Labelled photos from "MahJongTrainDataSet", an image-classification folder in likesm0887/MahJongTrainDataSet. The possible labels are: bamboo eight tile, bamboo five tile, characters eight tile, characters five tile, characters four tile, characters nine tile, characters one tile, characters seven tile, characters six tile, characters three tile, characters two tile, circle eight tile, circle five tile, circle four tile, circle nine tile, circle one tile, circle seven tile, circle six tile, circle three tile, circle two tile, east wind tile, green dragon tile, north wind tile, red dragon tile, west wind tile, white dragon tile.

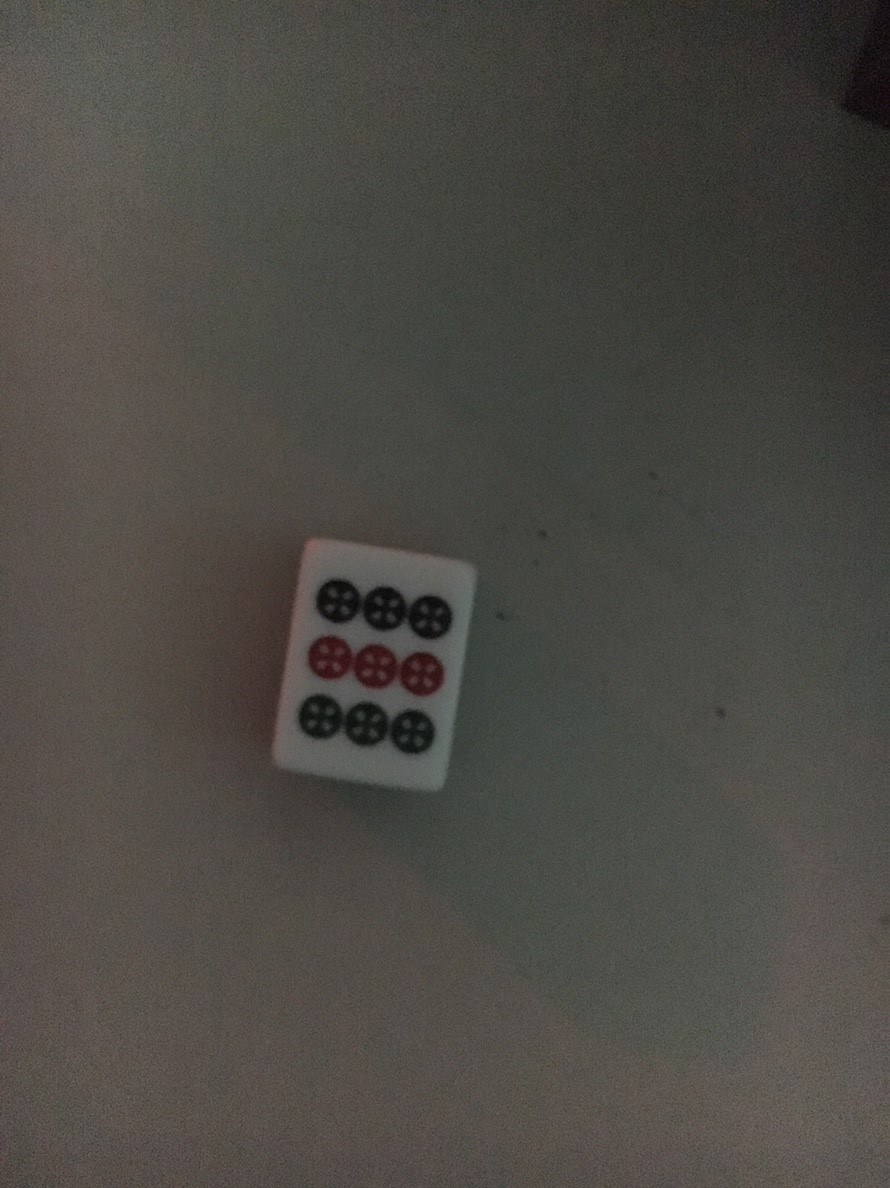
Label: circle nine tile

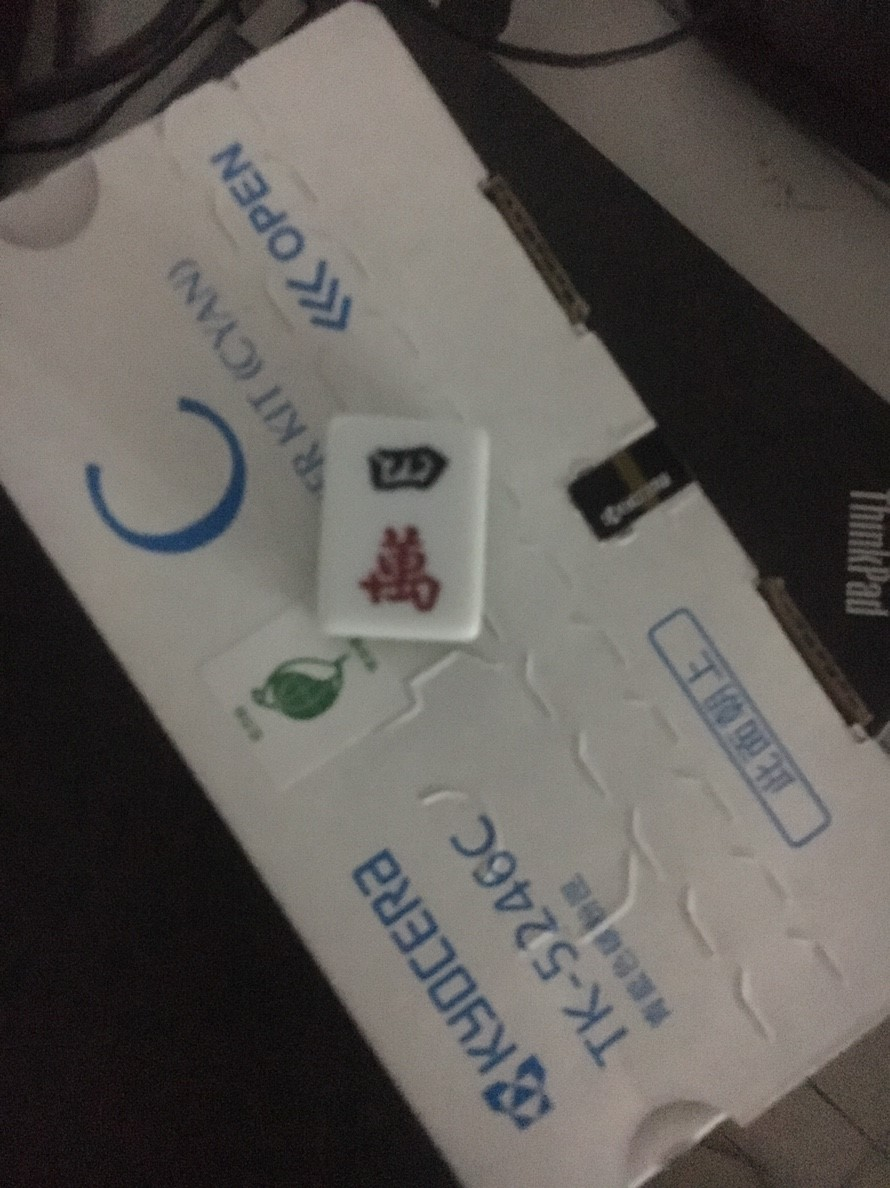
Label: characters four tile

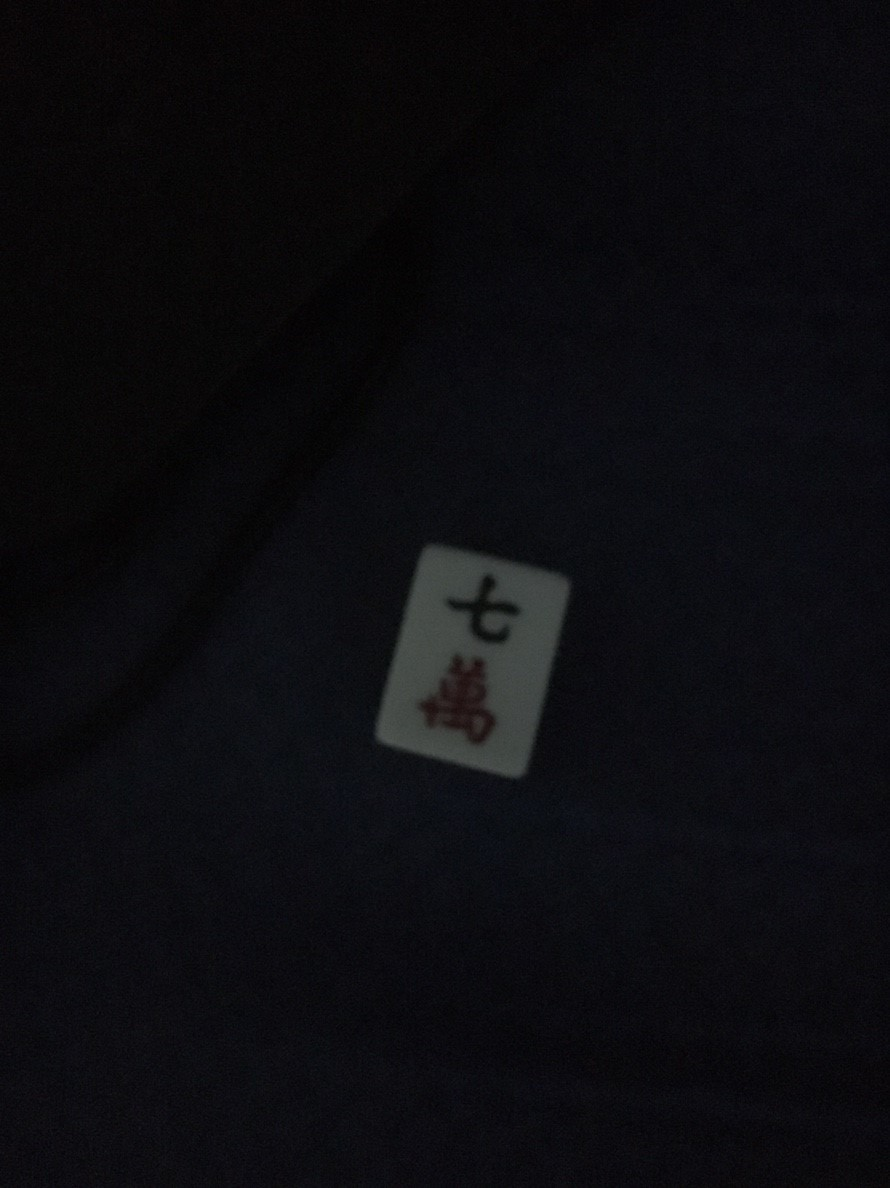
Label: characters seven tile

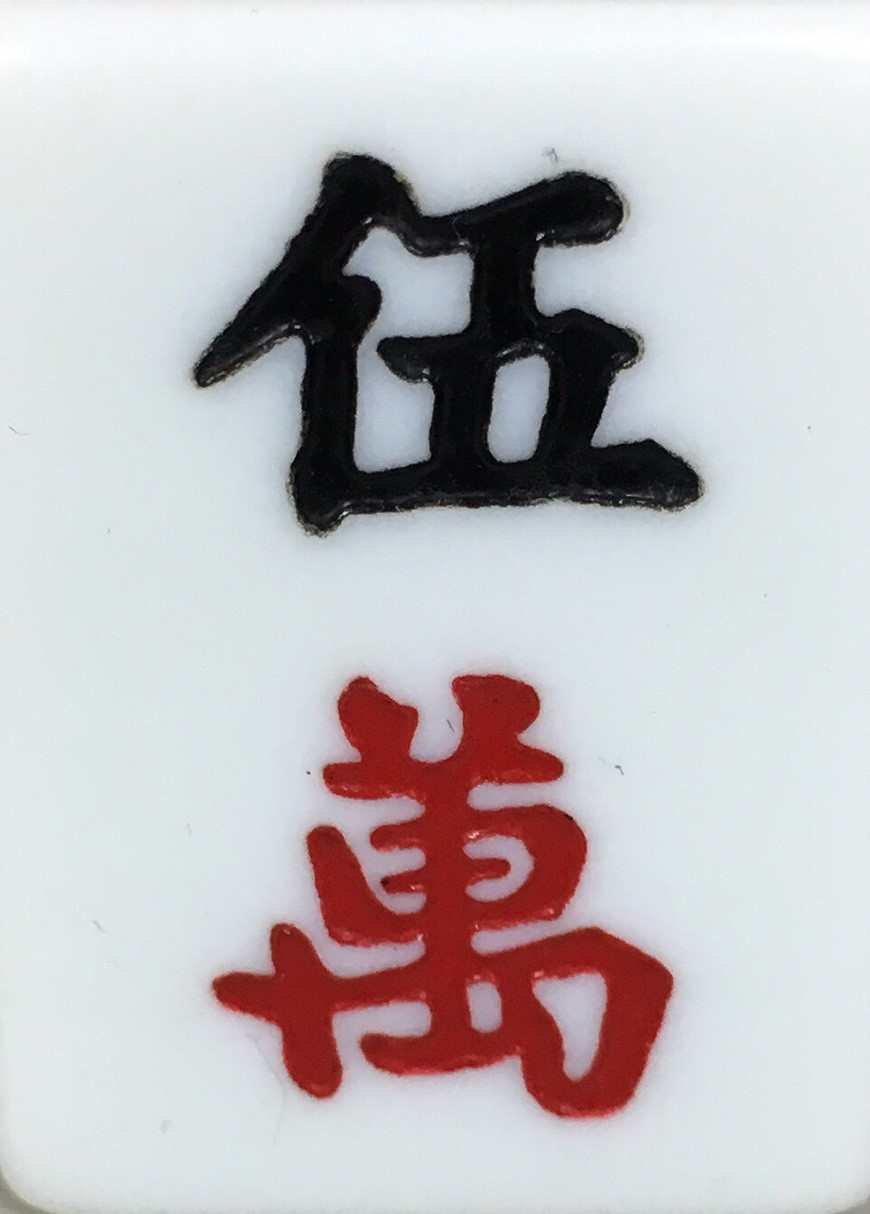
Label: characters five tile

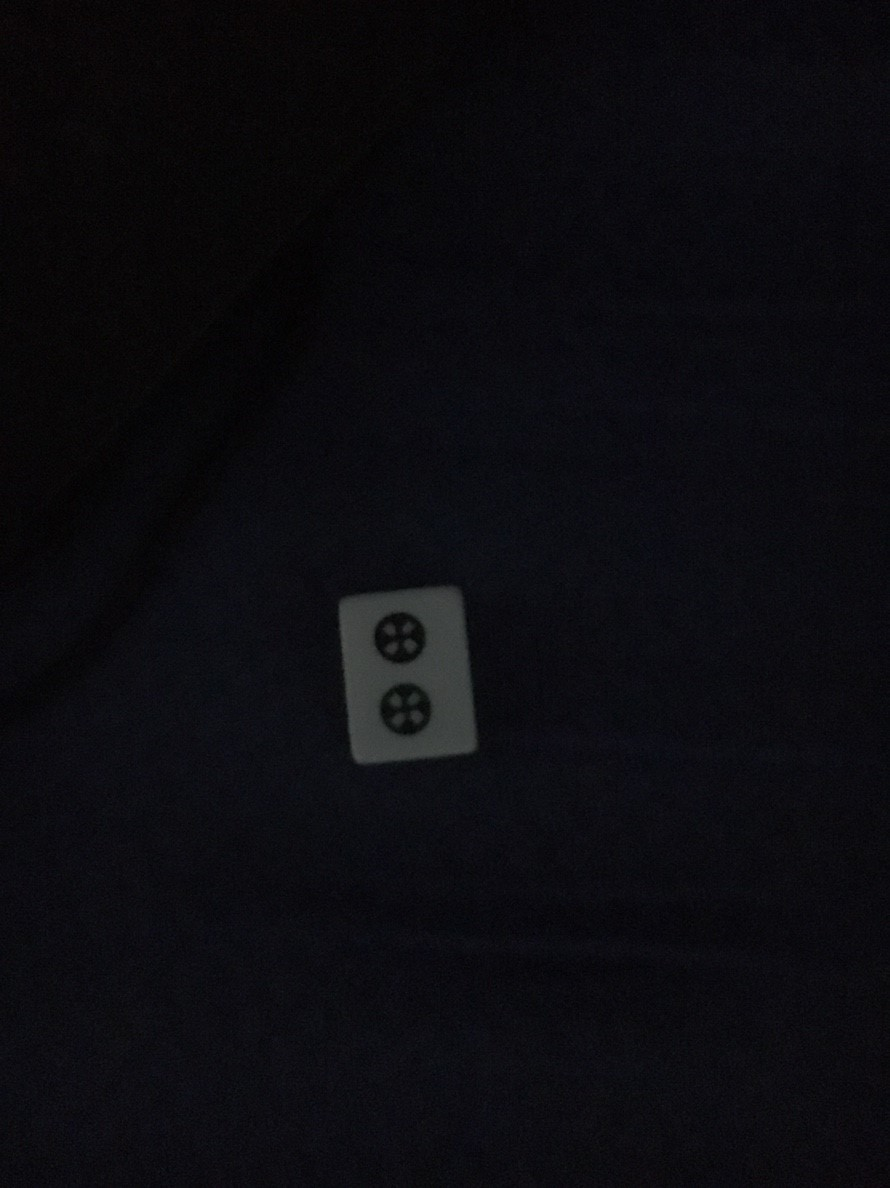
Label: circle two tile

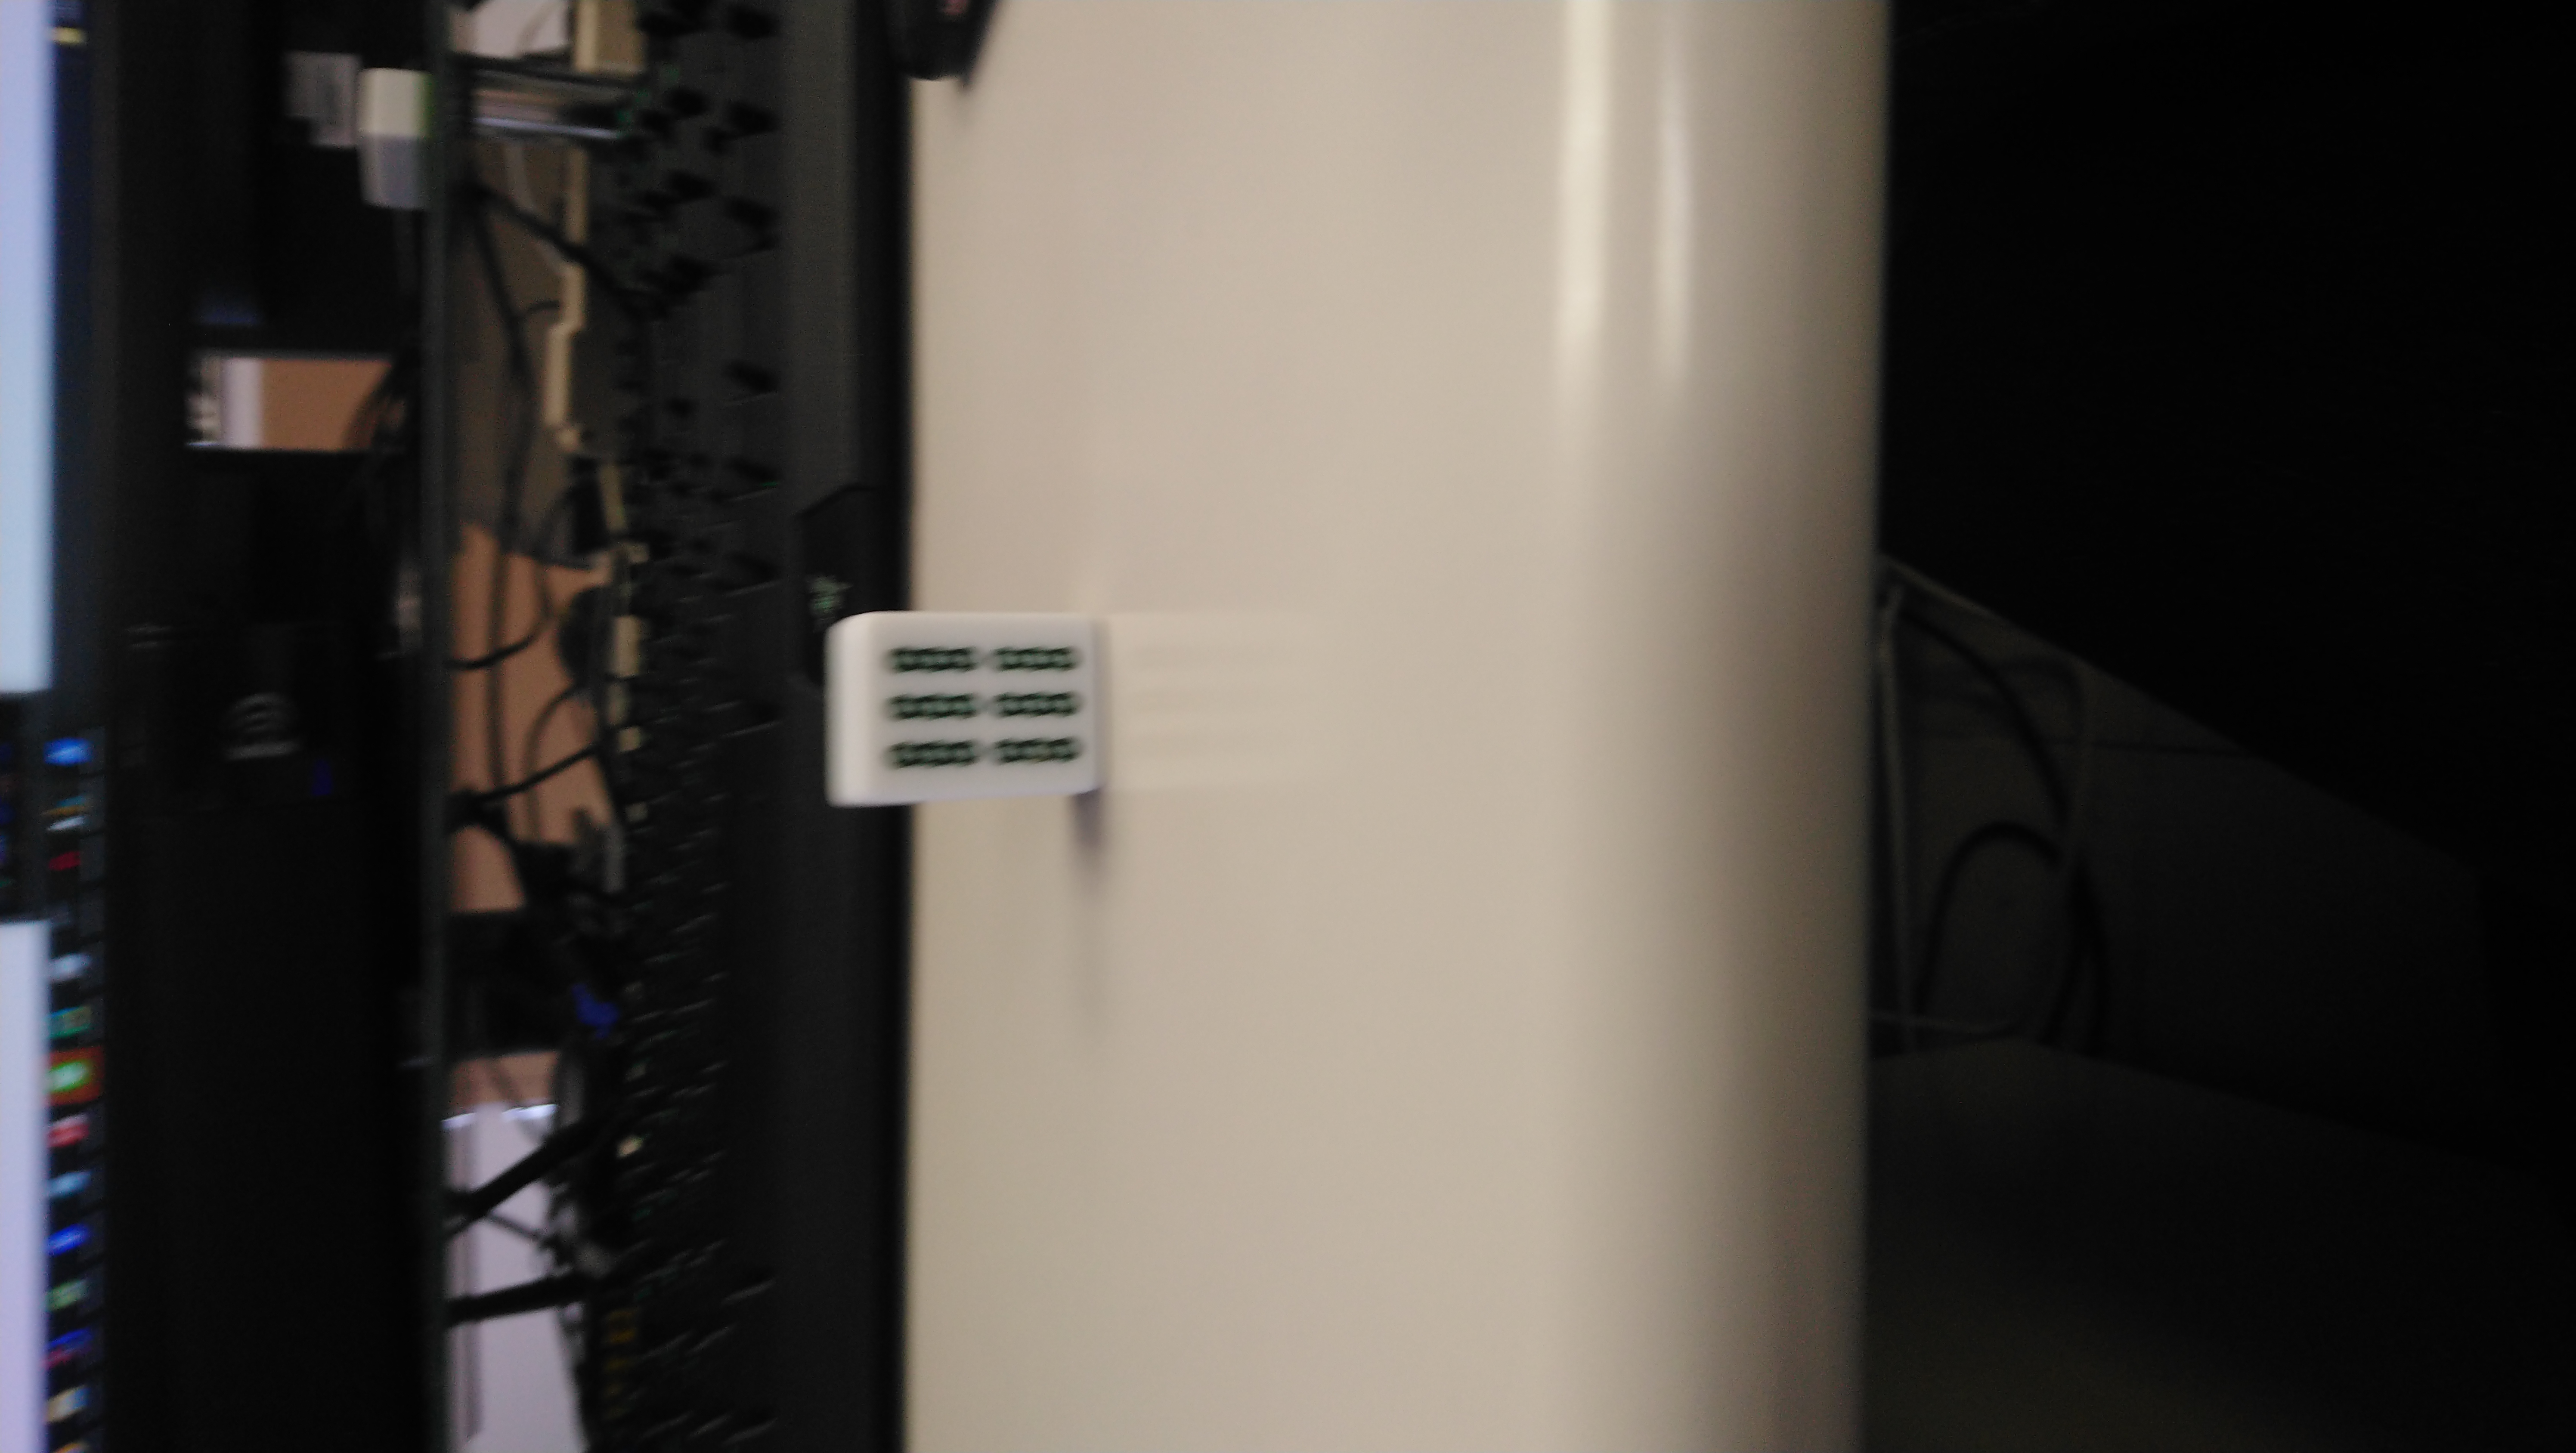
Label: bamboo eight tile
